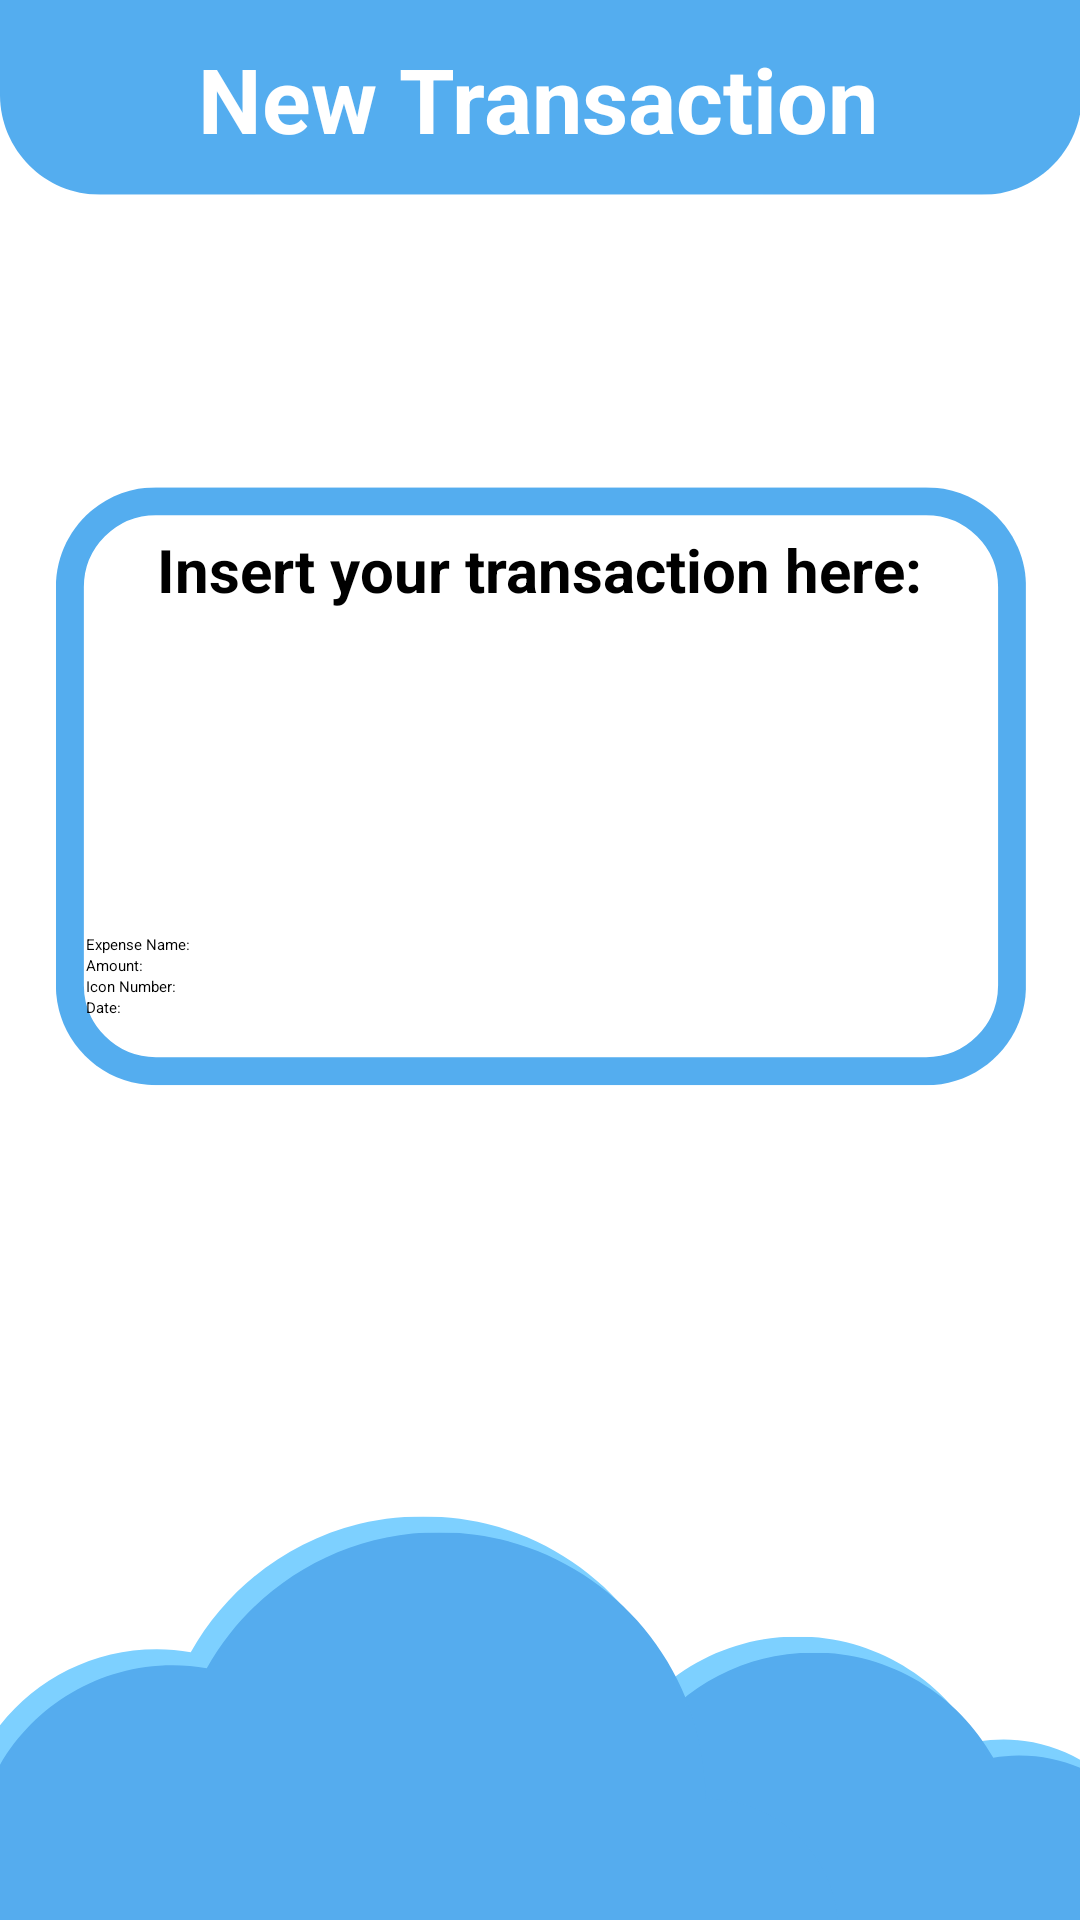

This screen was rendered from an Android layout file. Write that file and the resources it references.
<!-- AndroidManifest.xml: application theme Theme.MyApplication -->
<!-- res/layout/activity_new_tracker_form.xml -->
<?xml version="1.0" encoding="utf-8"?>
<androidx.constraintlayout.widget.ConstraintLayout xmlns:android="http://schemas.android.com/apk/res/android"
    xmlns:app="http://schemas.android.com/apk/res-auto"
    xmlns:tools="http://schemas.android.com/tools"
    android:layout_width="match_parent"
    android:layout_height="match_parent"
    android:background="@drawable/backgroundform"
    tools:context=".NewTrackerForm">

    <TextView
        android:layout_width="wrap_content"
        android:layout_height="wrap_content"

        android:layout_marginBottom="8dp"
        android:text="Insert your transaction here:"
        android:textColor="@color/black"
        android:textSize="20dp"
        android:textStyle="bold"
        app:layout_constraintBottom_toTopOf="@+id/include"
        app:layout_constraintEnd_toStartOf="@+id/guideline7"
        app:layout_constraintHorizontal_bias="0.489"

        app:layout_constraintStart_toStartOf="@+id/guideline" />

    <include
        android:id="@+id/include"
        layout="@layout/add_new_tracker"
        android:layout_width="303dp"
        android:layout_height="132dp"
        app:layout_constraintEnd_toEndOf="@+id/guideline7"
        app:layout_constraintStart_toStartOf="@+id/guideline"
        app:layout_constraintTop_toTopOf="@+id/guideline4">

    </include>

    <Button
        android:id="@+id/btn_ok"
        android:layout_width="140dp"
        android:layout_height="50dp"
        android:backgroundTint="#55ACEE"
        android:text="Continue"
        android:textColor="#FFFFFF"
        android:textSize="20dp"
        android:textStyle="bold"
        app:layout_constraintEnd_toEndOf="@+id/guideline11"
        app:layout_constraintStart_toStartOf="@+id/guideline10"
        app:layout_constraintTop_toTopOf="@+id/guideline9" />

    <TextView
        android:id="@+id/textView8"
        android:layout_width="wrap_content"
        android:layout_height="41dp"
        android:text="New Transaction"
        android:textColor="@color/white"
        android:textSize="30dp"
        android:textStyle="bold"
        app:layout_constraintStart_toEndOf="@+id/btn_cancel"
        app:layout_constraintTop_toTopOf="@+id/guideline5" />

    <ImageButton
        android:id="@+id/btn_cancel"
        android:layout_width="48dp"
        android:layout_height="41dp"
        android:backgroundTint="#55ACEE"
        android:src="@drawable/baseline_arrow_back_ios_24"
        app:layout_constraintStart_toStartOf="@+id/guideline8"
        app:layout_constraintTop_toTopOf="@+id/guideline5" />

    <androidx.constraintlayout.widget.Guideline
        android:id="@+id/guideline"
        android:layout_width="wrap_content"
        android:layout_height="wrap_content"
        android:orientation="vertical"
        app:layout_constraintGuide_percent="0.13" />

    <androidx.constraintlayout.widget.Guideline
        android:id="@+id/guideline7"
        android:layout_width="wrap_content"
        android:layout_height="wrap_content"
        android:orientation="vertical"
        app:layout_constraintGuide_percent="0.87" />


    <androidx.constraintlayout.widget.Guideline
        android:id="@+id/guideline4"
        android:layout_width="wrap_content"
        android:layout_height="wrap_content"
        android:orientation="horizontal"
        app:layout_constraintGuide_percent="0.33" />

    <androidx.constraintlayout.widget.Guideline
        android:id="@+id/guideline5"
        android:layout_width="wrap_content"
        android:layout_height="wrap_content"
        android:orientation="horizontal"
        app:layout_constraintGuide_percent="0.02" />

    <androidx.constraintlayout.widget.Guideline
        android:id="@+id/guideline8"
        android:layout_width="wrap_content"
        android:layout_height="wrap_content"
        android:orientation="vertical"
        app:layout_constraintGuide_percent="0.05" />

    <androidx.constraintlayout.widget.Guideline
        android:id="@+id/guideline9"
        android:layout_width="wrap_content"
        android:layout_height="wrap_content"
        android:orientation="horizontal"
        app:layout_constraintGuide_percent="0.62" />

    <androidx.constraintlayout.widget.Guideline
        android:id="@+id/guideline10"
        android:layout_width="wrap_content"
        android:layout_height="wrap_content"
        android:orientation="vertical"
        app:layout_constraintGuide_percent="0.33" />

    <androidx.constraintlayout.widget.Guideline
        android:id="@+id/guideline11"
        android:layout_width="wrap_content"
        android:layout_height="wrap_content"
        android:orientation="vertical"
        app:layout_constraintGuide_percent="0.67" />

</androidx.constraintlayout.widget.ConstraintLayout>
<!-- res/layout/add_new_tracker.xml (included above) -->
<?xml version="1.0" encoding="utf-8"?>
<LinearLayout xmlns:android="http://schemas.android.com/apk/res/android"
    xmlns:app="http://schemas.android.com/apk/res-auto"
    xmlns:tools="http://schemas.android.com/tools"
    android:layout_width="match_parent"
    android:layout_height="match_parent"
    android:orientation="vertical">

    <ImageView
        android:id="@+id/iv_currentIcon"
        android:layout_width="match_parent"
        android:layout_height="100dp"
        app:srcCompat="@drawable/water_icon" />

    <EditText
        android:id="@+id/et_expensename"
        android:layout_width="match_parent"
        android:layout_height="wrap_content"
        android:ems="10"
        android:hint="Expense Name: "
        android:inputType="text" />

    <EditText
        android:id="@+id/et_amount"
        android:layout_width="match_parent"
        android:layout_height="wrap_content"
        android:ems="10"
        android:hint="Amount: "
        android:inputType="text" />

    <EditText
        android:id="@+id/et_picturenumber"
        android:layout_width="match_parent"
        android:layout_height="wrap_content"
        android:ems="10"
        android:hint="Icon Number: "
        android:inputType="text" />

    <EditText
        android:id="@+id/et_date"
        android:layout_width="match_parent"
        android:layout_height="wrap_content"
        android:ems="10"
        android:hint="Date:"
        android:inputType="text" />

</LinearLayout>
<!-- resources referenced by this layout -->
<resources>
  <color name="black">#FF000000</color>
  <color name="white">#FFFFFFFF</color>
  <!-- drawable backgroundform: png bitmap (drawable, 36449 bytes) -->
  <!-- drawable water_icon: png bitmap (drawable, 20366 bytes) -->
</resources>
